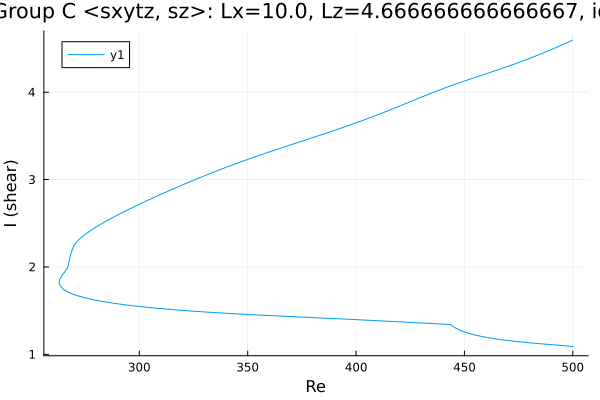

The table this chart was drawn from, first rows:
Re, shear
500.0, 4.597
499.5, 4.591
498.1, 4.575
496.6, 4.559
495.2, 4.543
493.8, 4.528
492.5, 4.514
491.1, 4.499
489.7, 4.484
488.3, 4.469
486.9, 4.455
485.5, 4.44
484.1, 4.426
482.6, 4.412
481.2, 4.398
479.8, 4.385
478.4, 4.372
477, 4.358
475.6, 4.345
474.2, 4.333
472.7, 4.32
471.3, 4.307
469.9, 4.295
468.5, 4.283
467.1, 4.271
465.7, 4.259
464.3, 4.247
462.8, 4.235
461.4, 4.223
460, 4.211
458.6, 4.2
457.2, 4.188
455.8, 4.176
454.4, 4.165
452.9, 4.153
451.5, 4.141
450.1, 4.129
448.7, 4.117
447.3, 4.105
445.9, 4.093
444.5, 4.08
443, 4.068
441.6, 4.055
440.2, 4.042
438.8, 4.028
437.4, 4.015
436, 4.001
434.6, 3.988
433.1, 3.974
431.7, 3.96
430.3, 3.945
428.9, 3.931
427.5, 3.917
426.1, 3.902
424.7, 3.888
423.2, 3.873
421.8, 3.859
420.4, 3.845
419, 3.83
417.6, 3.816
... 344 more rows
